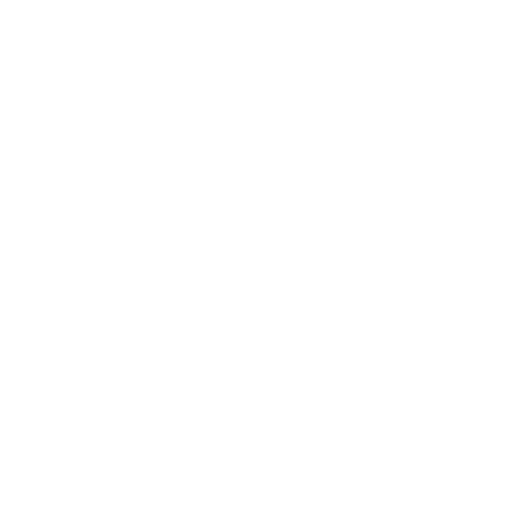
t = 0.00 s
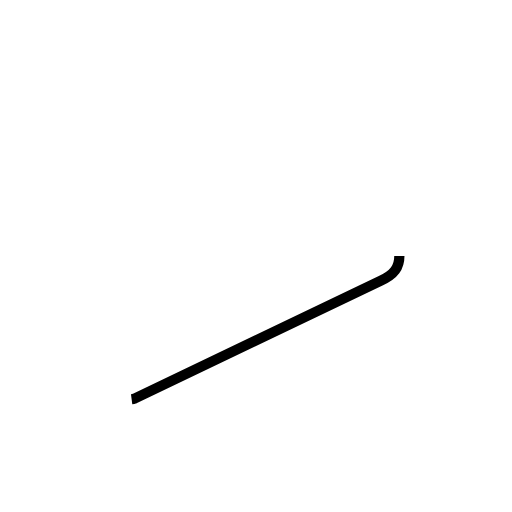
t = 0.91 s
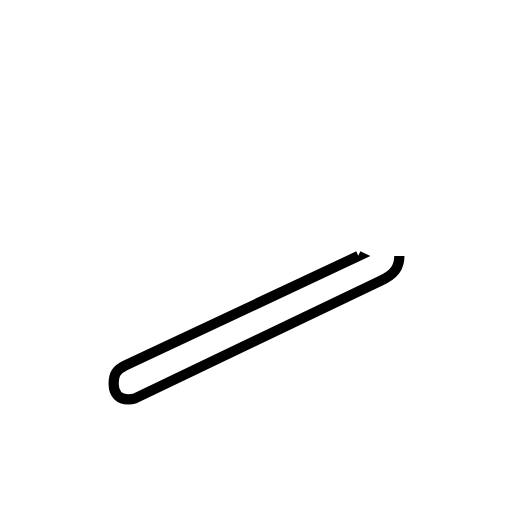
t = 1.81 s
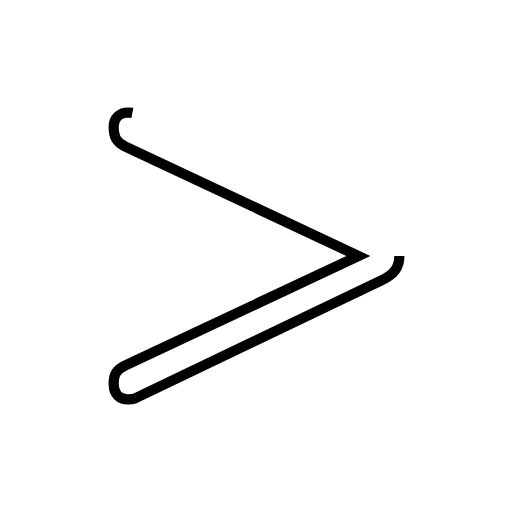
t = 2.71 s
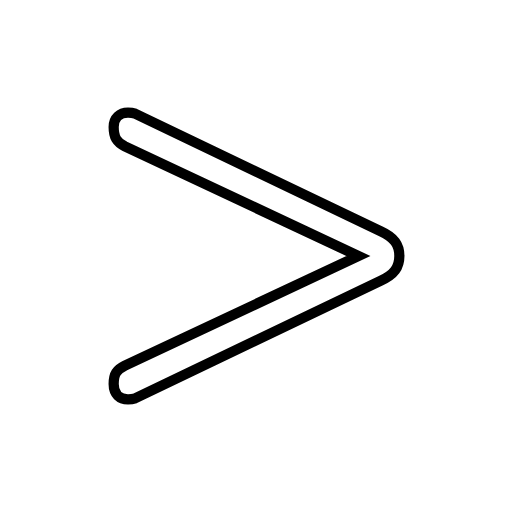
t = 3.62 s

The animated SVG that drew these frames (rendered in a browser with its animation timeline set to each time). Animation: 1 SMIL element (animate=1); one cycle of 3.62 s.

<?xml version='1.0' encoding='utf-8'?>
<svg viewBox="0.0 -6.0 50.0 50.0" version="1.1" xmlns="http://www.w3.org/2000/svg"><rect x="-1000" y="-1000" width="2000" height="2000" stroke="white" fill="white" /><g style="fill:none;stroke:#000000;stroke-width:1"><path d="M 39.0 -19.0 C 39.0 -17.9 38.5 -17.2 37.2 -16.6 L 13.2 -5.1 C 12.9 -5.0 12.8 -5.0 12.5 -5.0 C 11.7 -5.0 11.1 -5.5 11.1 -6.5 C 11.1 -7.5 11.4 -7.9 12.2 -8.3 L 35.0 -19.0 L 12.2 -29.7 C 11.4 -30.1 11.1 -30.6 11.1 -31.6 C 11.1 -32.5 11.7 -33.0 12.5 -33.0 C 12.8 -33.0 12.9 -33.0 13.2 -32.9 L 37.2 -21.4 C 38.5 -20.8 39.0 -20.1 39.0 -19.0 Z" transform="translate(0.0 38.0)" stroke-dasharray="120.61311416805184" stroke-dashoffset="120.61311416805184"><animate attributeName="stroke-dashoffset" from="120.61311416805184" to="0" dur="3.618393425041555s" begin="0s; anim_end.end" fill="freeze" id="anim0" /></path></g></svg>
